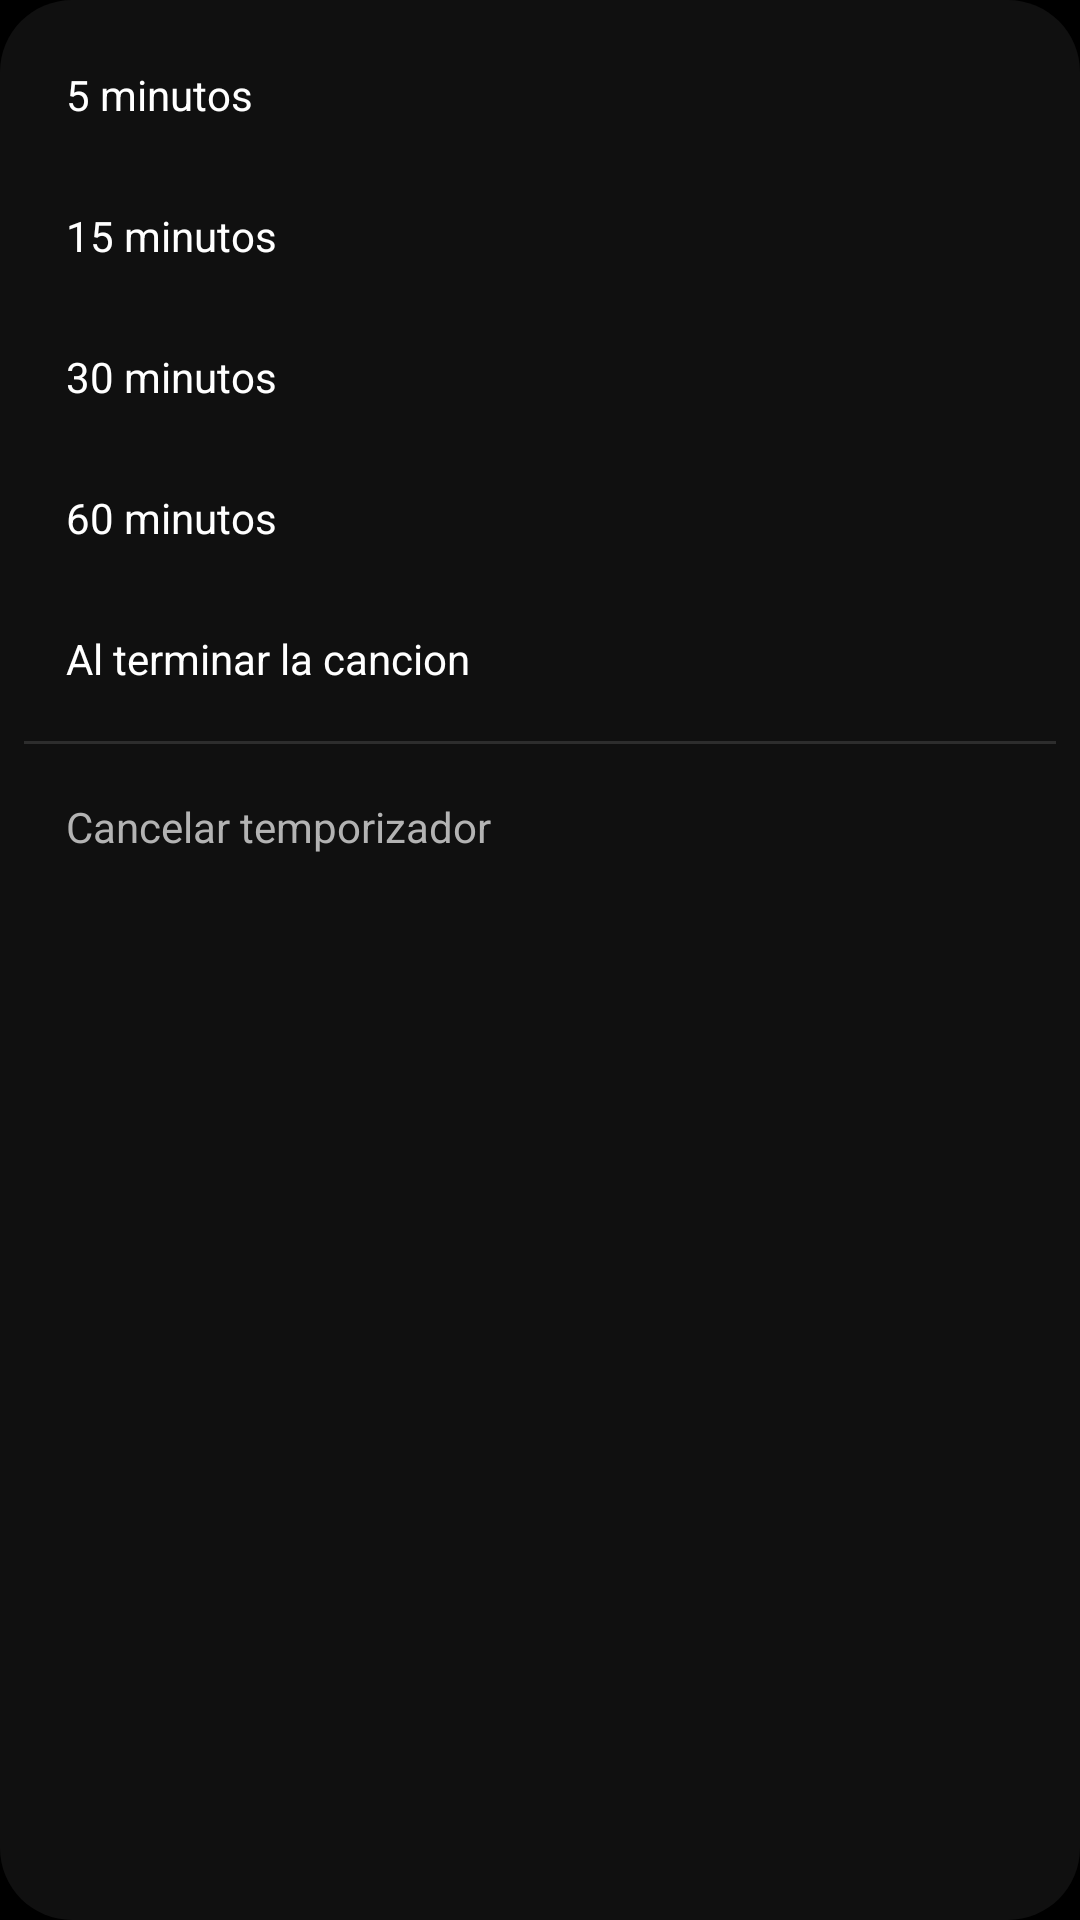

Android layout source for this screen:
<!-- AndroidManifest.xml: application theme Theme.MP_3 -->
<!-- res/layout/popup_sleep_timer.xml -->
<?xml version="1.0" encoding="utf-8"?>
<LinearLayout xmlns:android="http://schemas.android.com/apk/res/android"
    android:layout_width="240dp"
    android:layout_height="wrap_content"
    android:background="@drawable/bg_dialog_rounded"
    android:orientation="vertical"
    android:padding="8dp">

    <TextView
        android:id="@+id/tvSleepTimer5"
        android:layout_width="match_parent"
        android:layout_height="wrap_content"
        android:background="?attr/selectableItemBackground"
        android:padding="14dp"
        android:text="5 minutos"
        android:textColor="@color/text_primary_light"
        android:textSize="14sp" />

    <TextView
        android:id="@+id/tvSleepTimer15"
        android:layout_width="match_parent"
        android:layout_height="wrap_content"
        android:background="?attr/selectableItemBackground"
        android:padding="14dp"
        android:text="15 minutos"
        android:textColor="@color/text_primary_light"
        android:textSize="14sp" />

    <TextView
        android:id="@+id/tvSleepTimer30"
        android:layout_width="match_parent"
        android:layout_height="wrap_content"
        android:background="?attr/selectableItemBackground"
        android:padding="14dp"
        android:text="30 minutos"
        android:textColor="@color/text_primary_light"
        android:textSize="14sp" />

    <TextView
        android:id="@+id/tvSleepTimer60"
        android:layout_width="match_parent"
        android:layout_height="wrap_content"
        android:background="?attr/selectableItemBackground"
        android:padding="14dp"
        android:text="60 minutos"
        android:textColor="@color/text_primary_light"
        android:textSize="14sp" />

    <TextView
        android:id="@+id/tvSleepTimerEndOfSong"
        android:layout_width="match_parent"
        android:layout_height="wrap_content"
        android:background="?attr/selectableItemBackground"
        android:padding="14dp"
        android:text="Al terminar la cancion"
        android:textColor="@color/text_primary_light"
        android:textSize="14sp" />

    
    <View
        android:id="@+id/dividerSleepTimerCancel"
        android:layout_width="match_parent"
        android:layout_height="1dp"
        android:layout_marginTop="4dp"
        android:layout_marginBottom="4dp"
        android:background="#1FFFFFFF" />

    <TextView
        android:id="@+id/tvSleepTimerCancel"
        android:layout_width="match_parent"
        android:layout_height="wrap_content"
        android:background="?attr/selectableItemBackground"
        android:padding="14dp"
        android:text="Cancelar temporizador"
        android:textColor="@color/spotify_gray"
        android:textSize="14sp" />

</LinearLayout>
<!-- resources referenced by this layout -->
<resources>
  <color name="spotify_gray">#B3B3B3</color>
  <color name="text_primary_light">#FFFFFF</color>
  <!-- drawable bg_dialog_rounded (drawable) -->
  <?xml version="1.0" encoding="utf-8"?>
  <shape xmlns:android="http://schemas.android.com/apk/res/android"
      android:shape="rectangle">
      <solid android:color="@color/surface_dark" />
      <corners android:radius="24dp" />
  </shape>
  <style name="Theme.MP_3" parent="Theme.MaterialComponents.DayNight.NoActionBar">
          <item name="colorPrimary">@color/purple_primary</item>
          <item name="colorPrimaryVariant">@color/purple_dark</item>
          <item name="colorOnPrimary">@color/white</item>
          <item name="colorSecondary">@color/blue_primary</item>
          <item name="colorSecondaryVariant">@color/blue_dark</item>
          <item name="colorOnSecondary">@color/white</item>
          <item name="android:statusBarColor">@color/background_dark</item>
          <item name="android:windowBackground">@color/background_dark</item>
          <item name="android:navigationBarColor">@color/background_dark</item>
      </style>
  <color name="surface_dark">#101010</color>
  <color name="purple_primary">#9C27B0</color>
  <color name="purple_dark">#1C1C1C</color>
  <color name="white">#FFFFFF</color>
  <color name="blue_primary">#9C27B0</color>
  <color name="blue_dark">#0A0A0A</color>
  <color name="background_dark">#000000</color>
</resources>
